Image classification data set "shin_fruittest_mobilenet" (ROM-robotics/AI_2026 on GitHub). Class labels (2): fresh apple, rotten apple.

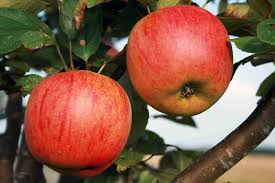
Label: fresh apple

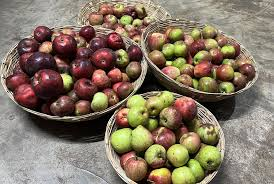
Label: rotten apple

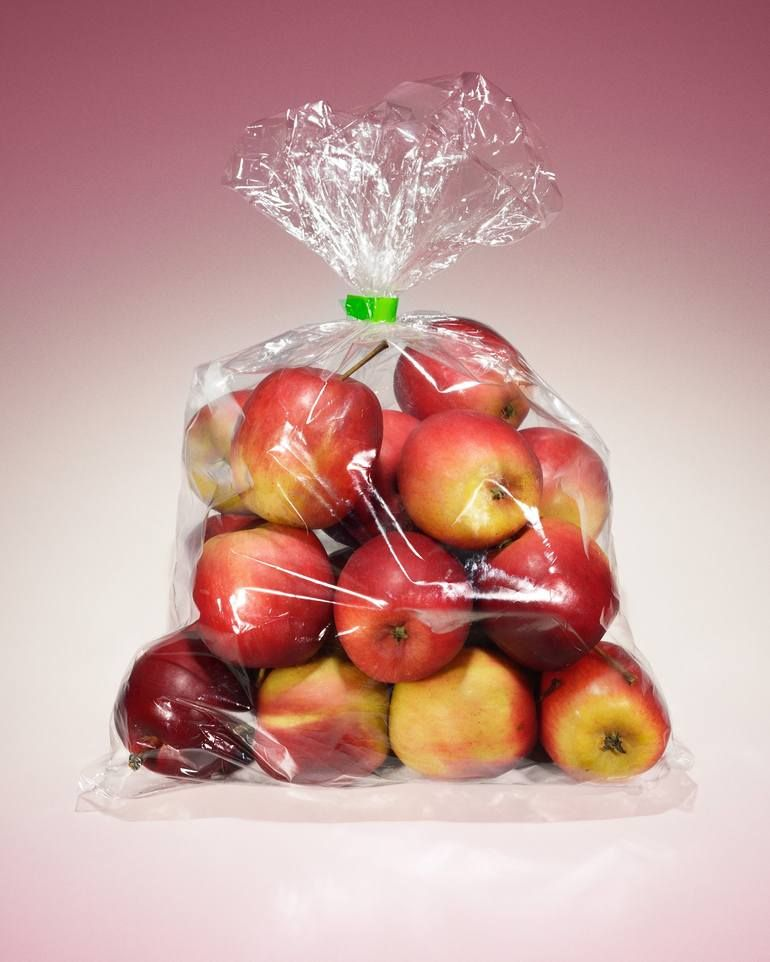
Label: fresh apple

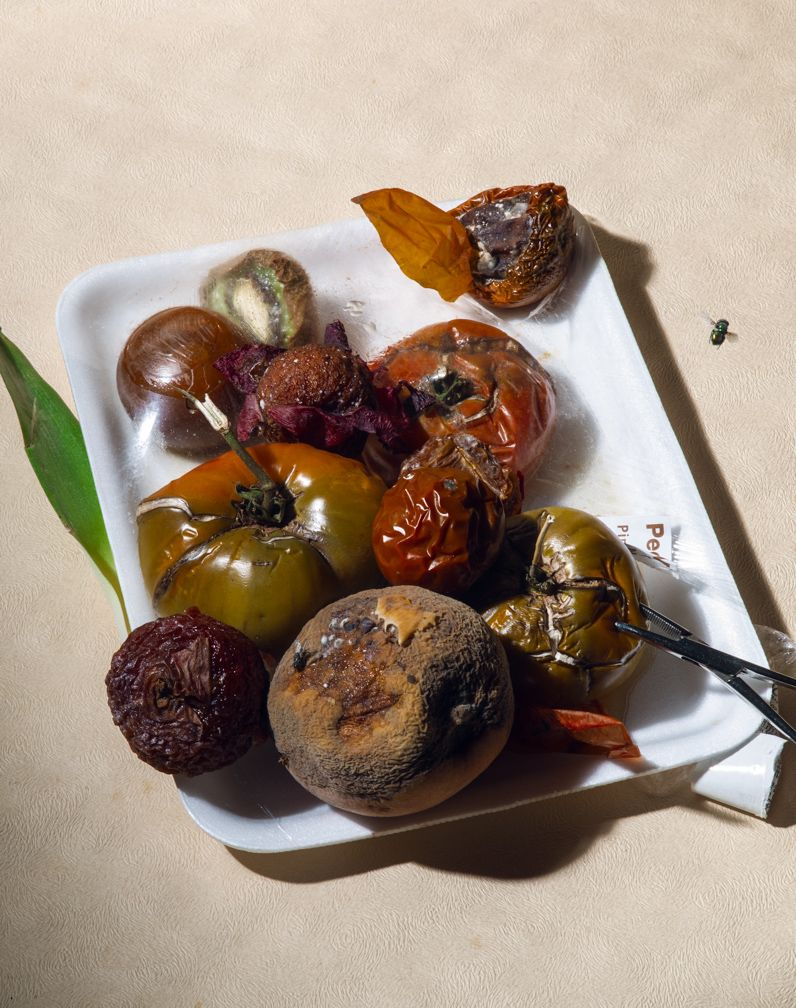
Label: rotten apple

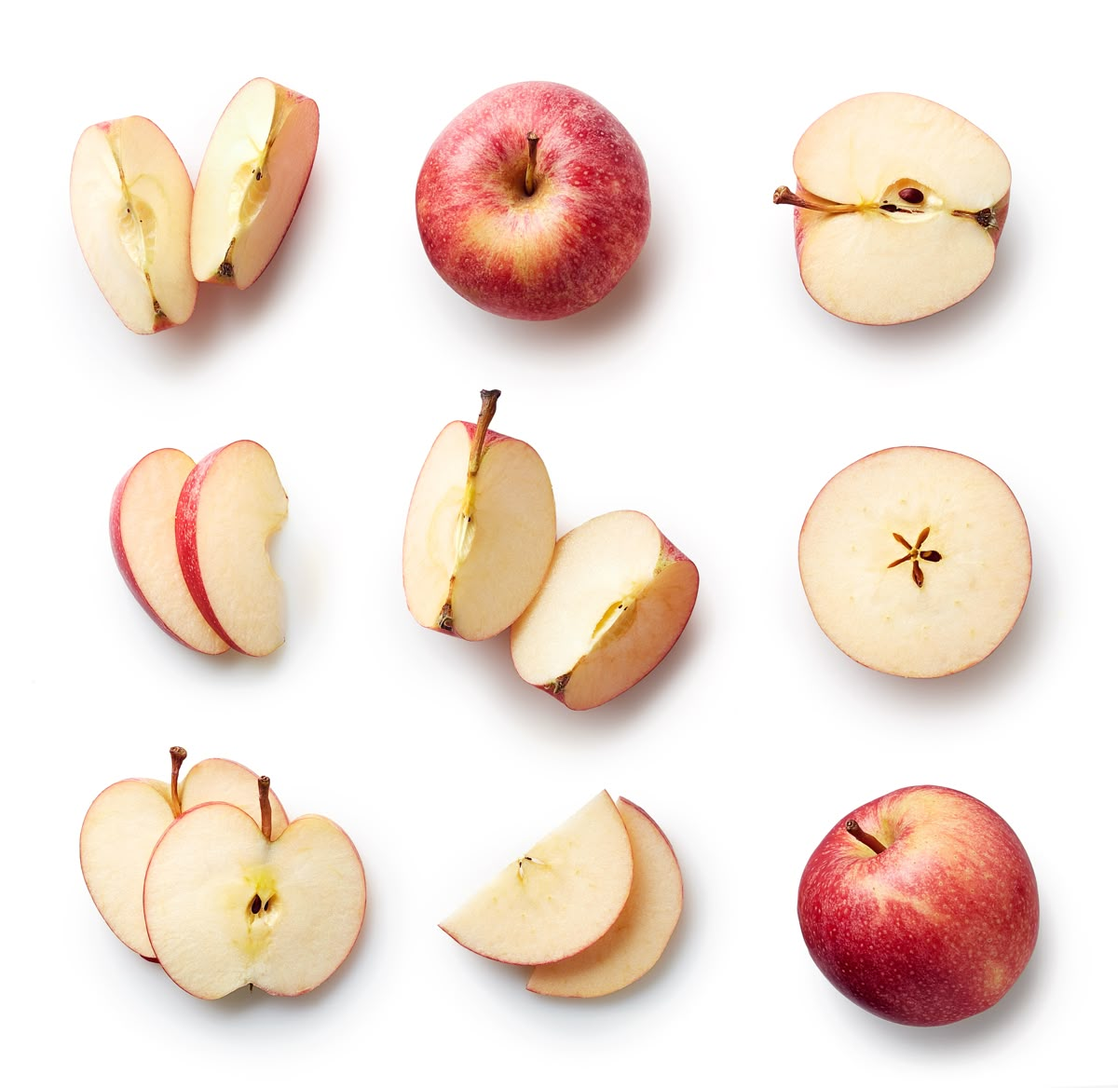
Label: fresh apple

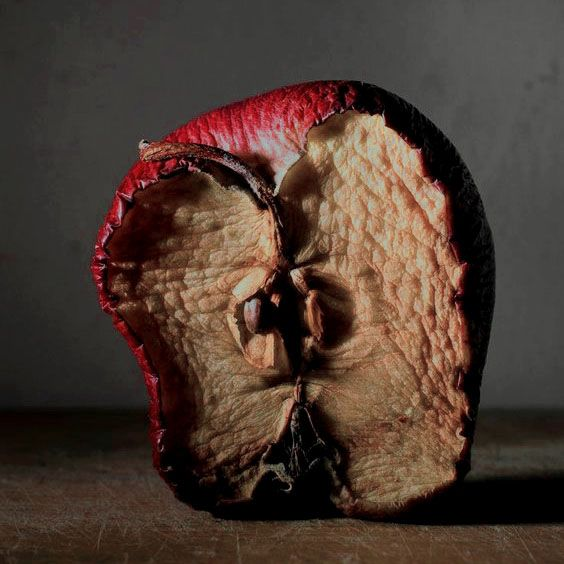
Label: rotten apple
